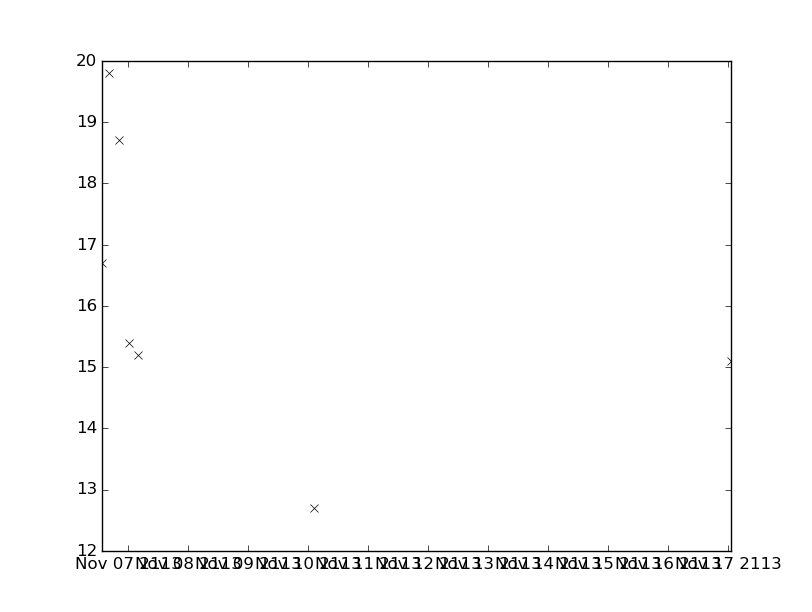

The data file committed next to this chart (first rows):
values, datetimes
19.8, 2113-11-06T16:30:00
18.7, 2113-11-06T20:19:00
15.4, 2113-11-07T00:30:00
15.2, 2113-11-07T04:06:00
12.7, 2113-11-10T02:27:00
15.1, 2113-11-17T01:27:00
16.7, 2113-11-06T13:30:00
